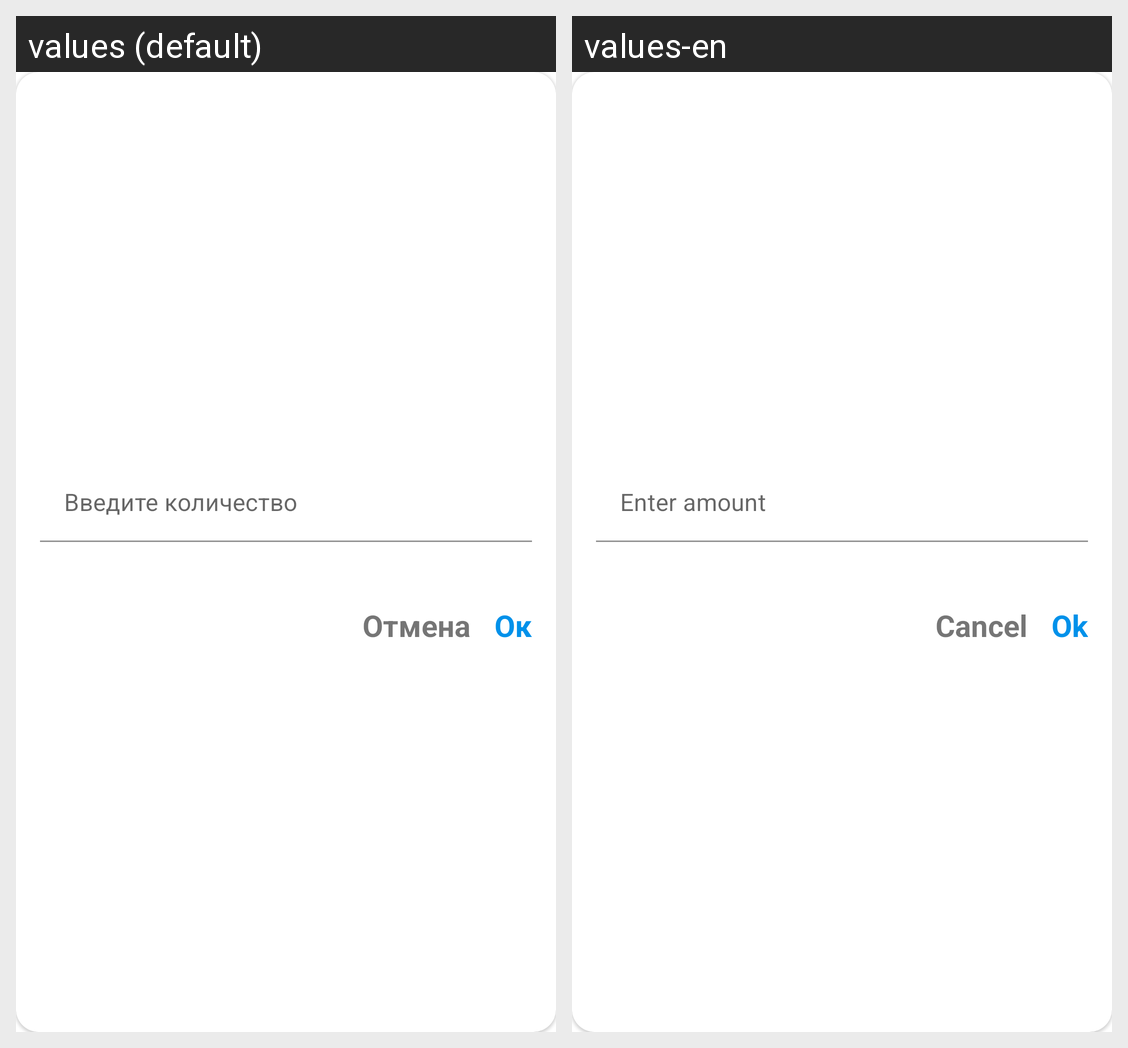

Locale-by-locale string values for the Android screen shown in this grid:
Android screen res/layout/fragment_amount_dialog.xml rendered under 2 locales, left to right: values (default), values-en. Device: Nexus 5 (rendered at 1080×1920; each locale shown at half size, 540×960, under a caption strip naming it); theme Theme.MobileWaiter.
Strings drawn on this screen, with the default value and each locale's value (text and hints the layout hard-codes, and strings that could not be matched under every locale, appear in the picture but are not listed):

amount_dialog_input_layout_hint_text
  values: Введите количество
  values-en: Enter amount

button_cancel_title
  values: Отмена
  values-en: Cancel

button_ok_title
  values: Ок
  values-en: Ok
